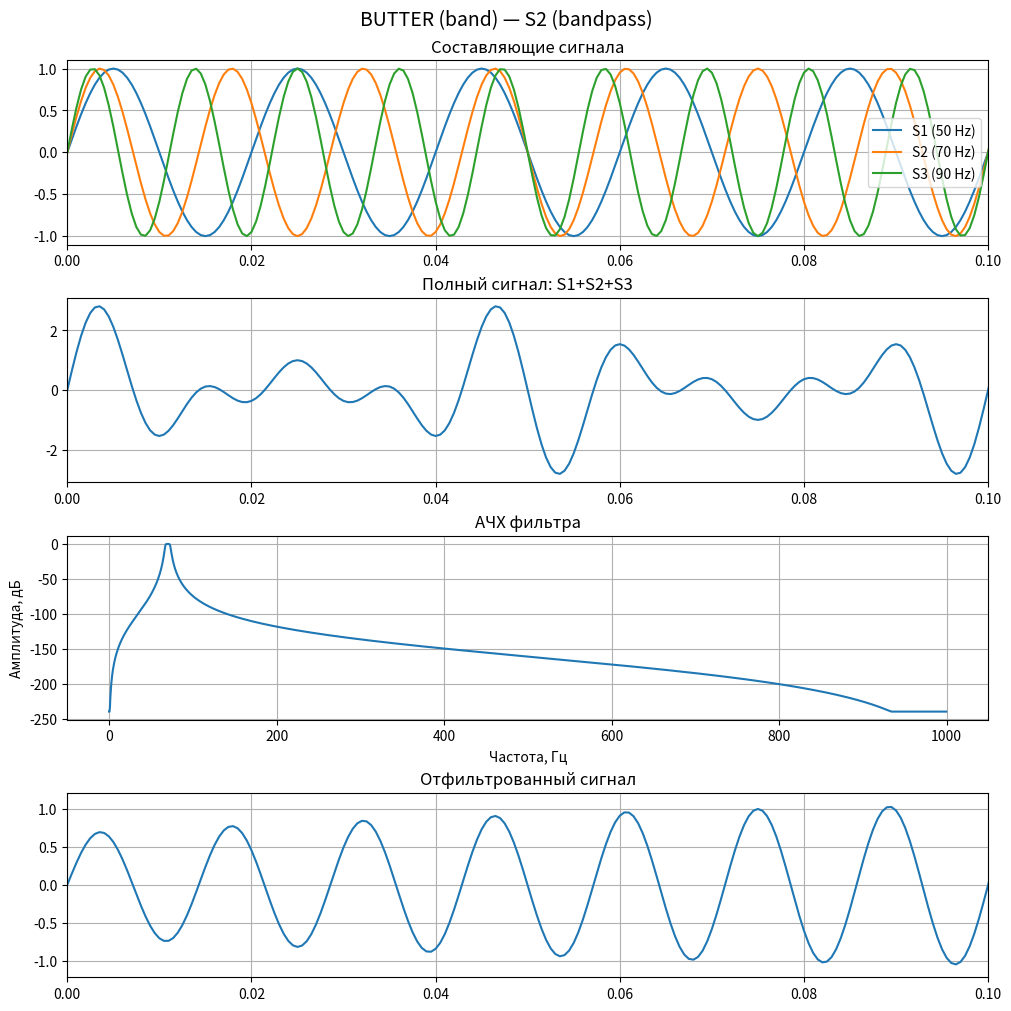
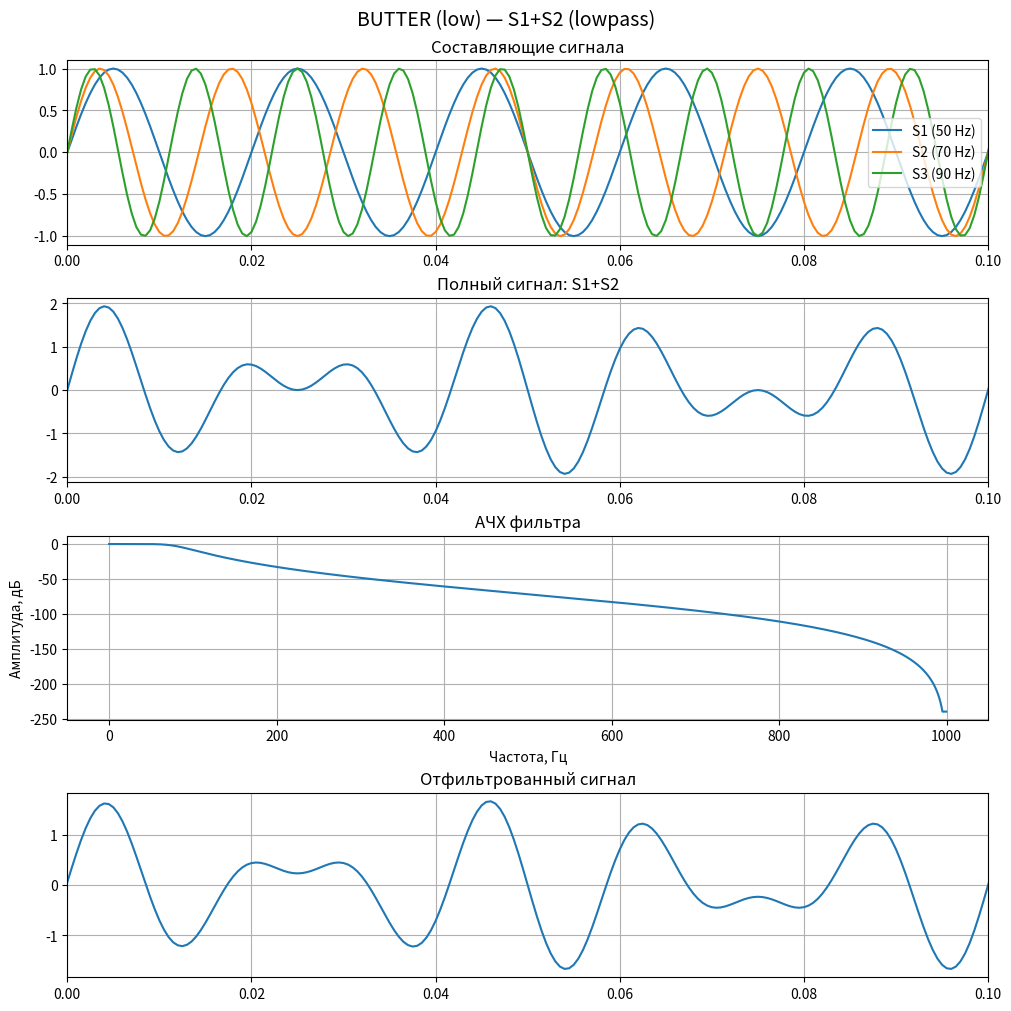
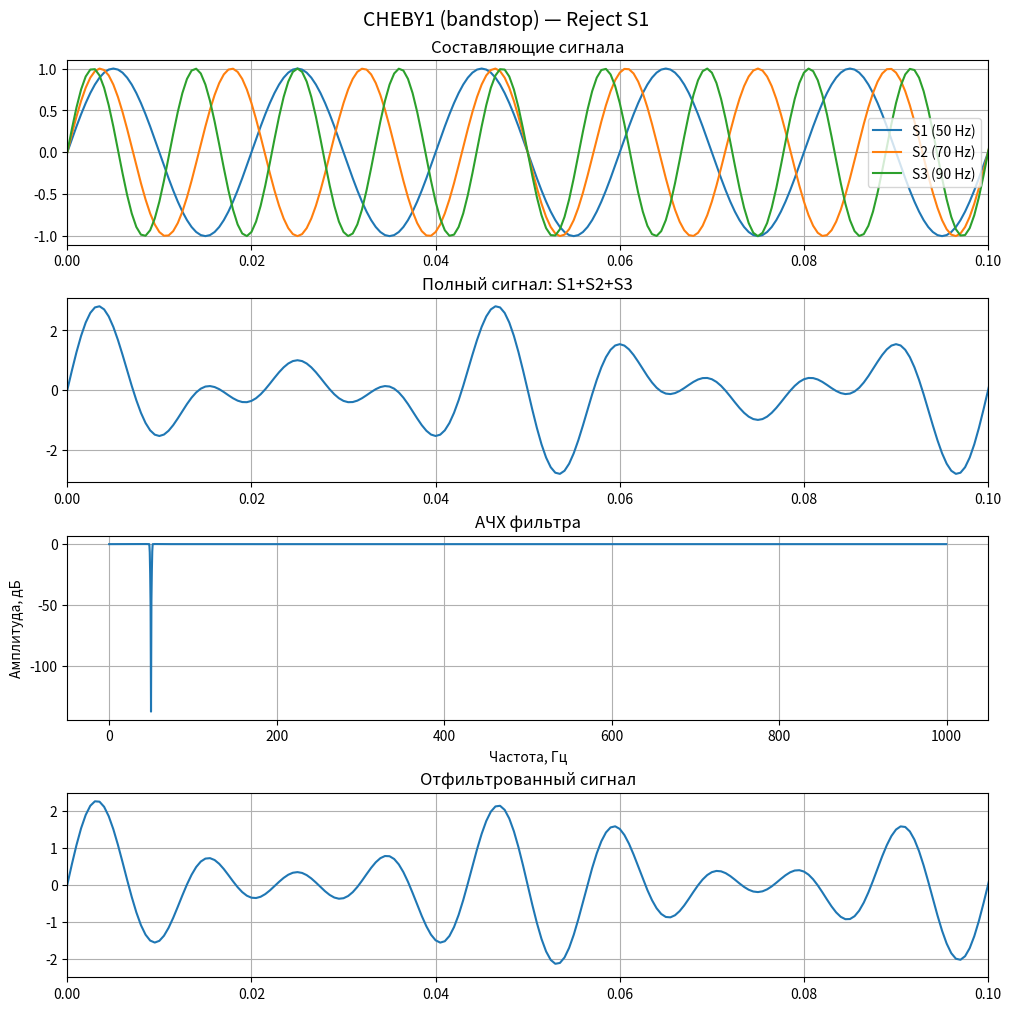
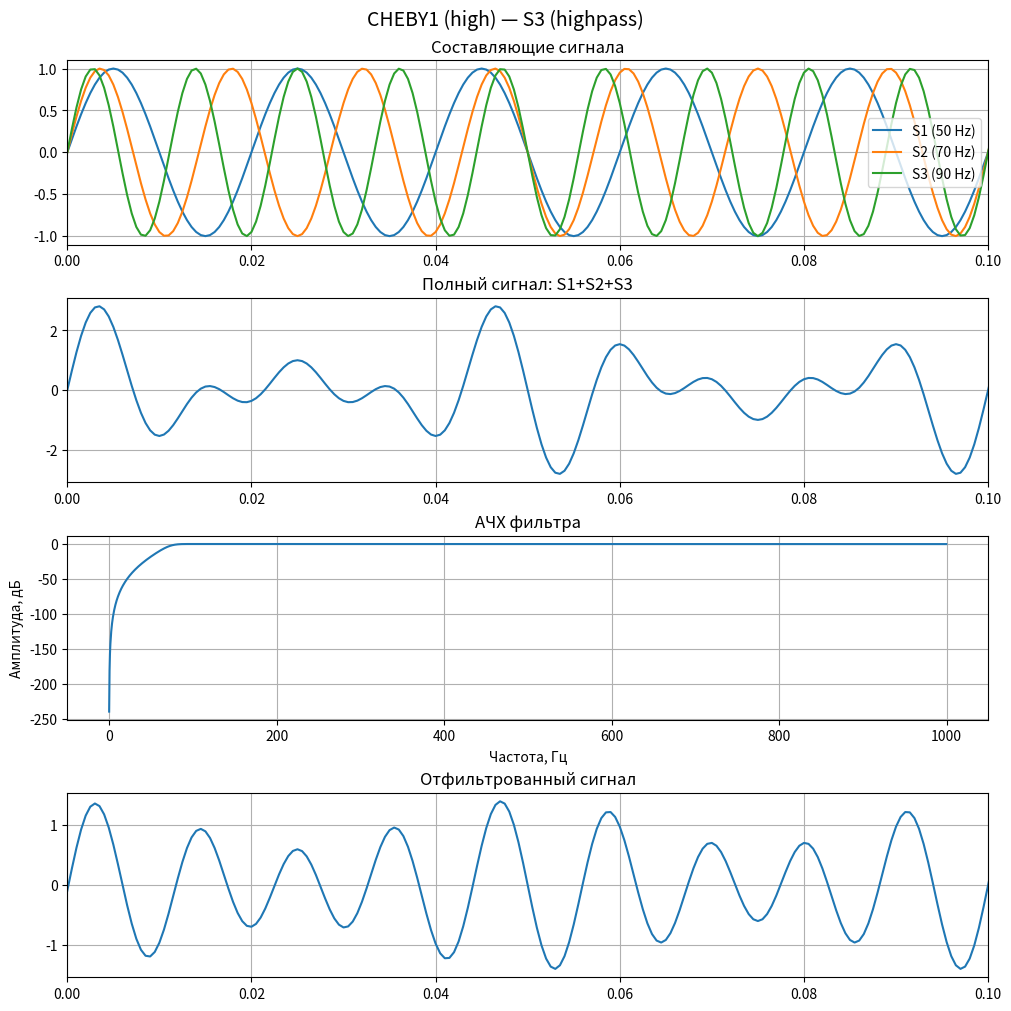
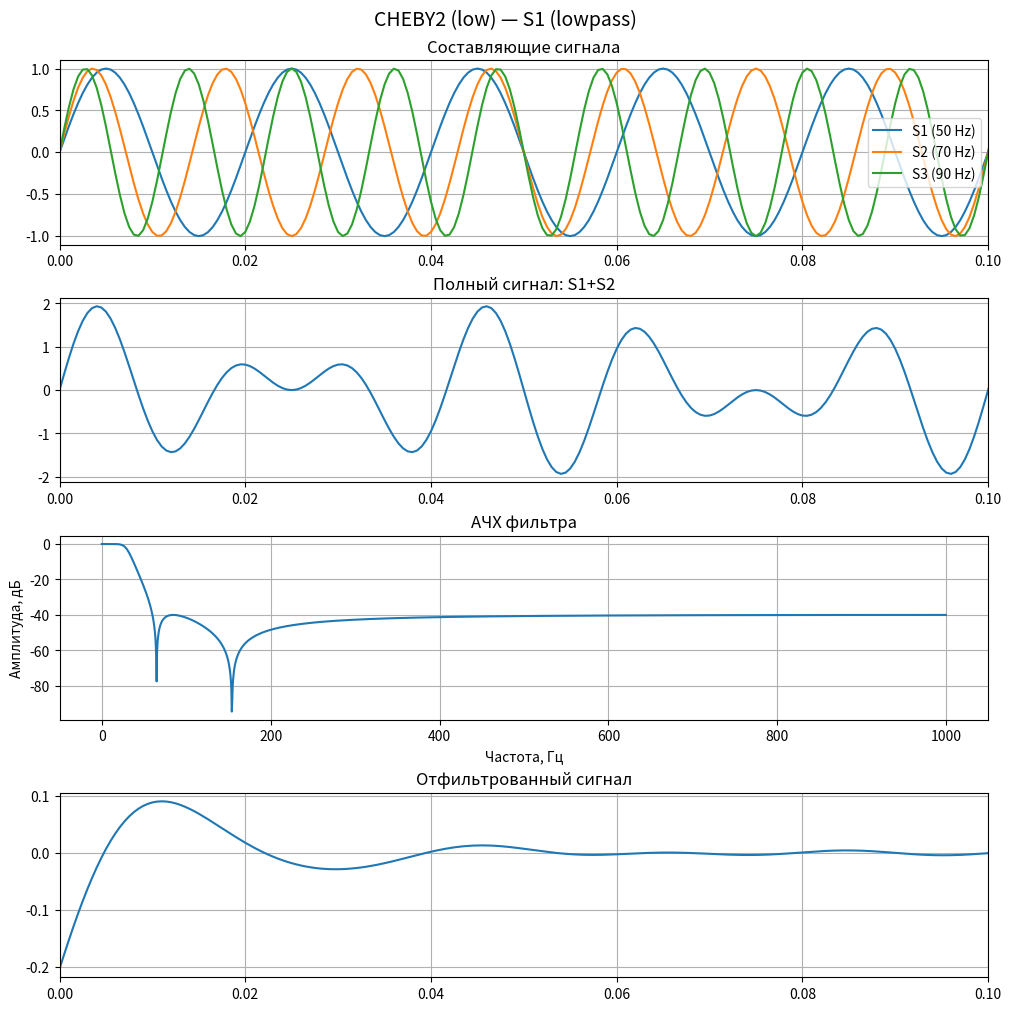
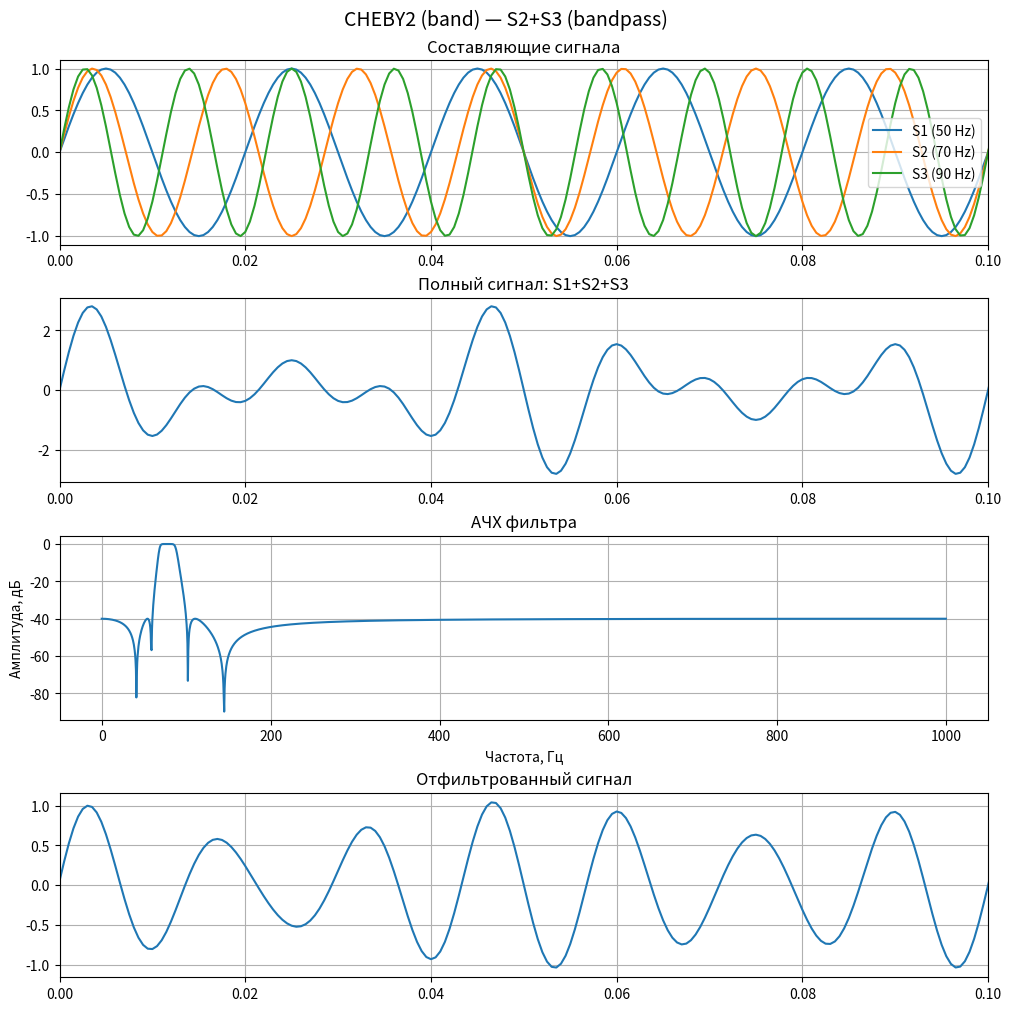
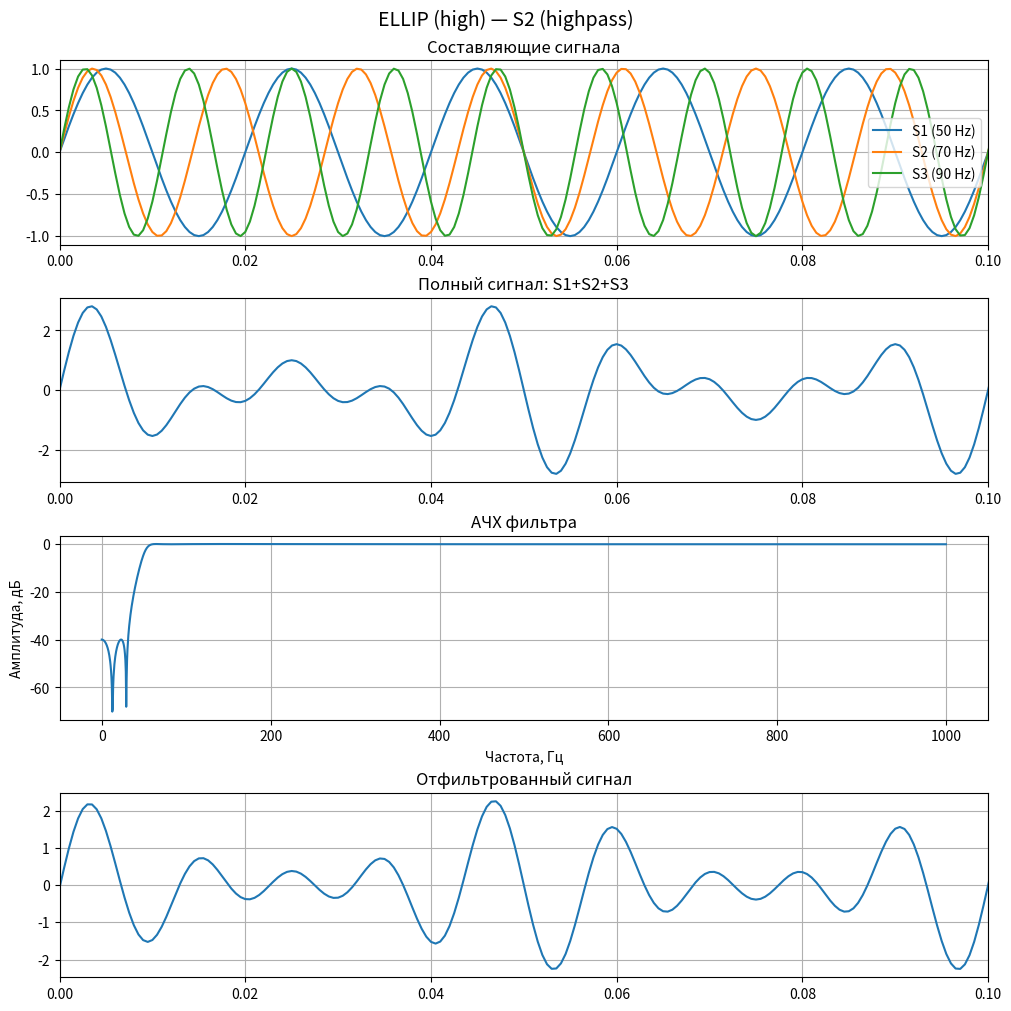
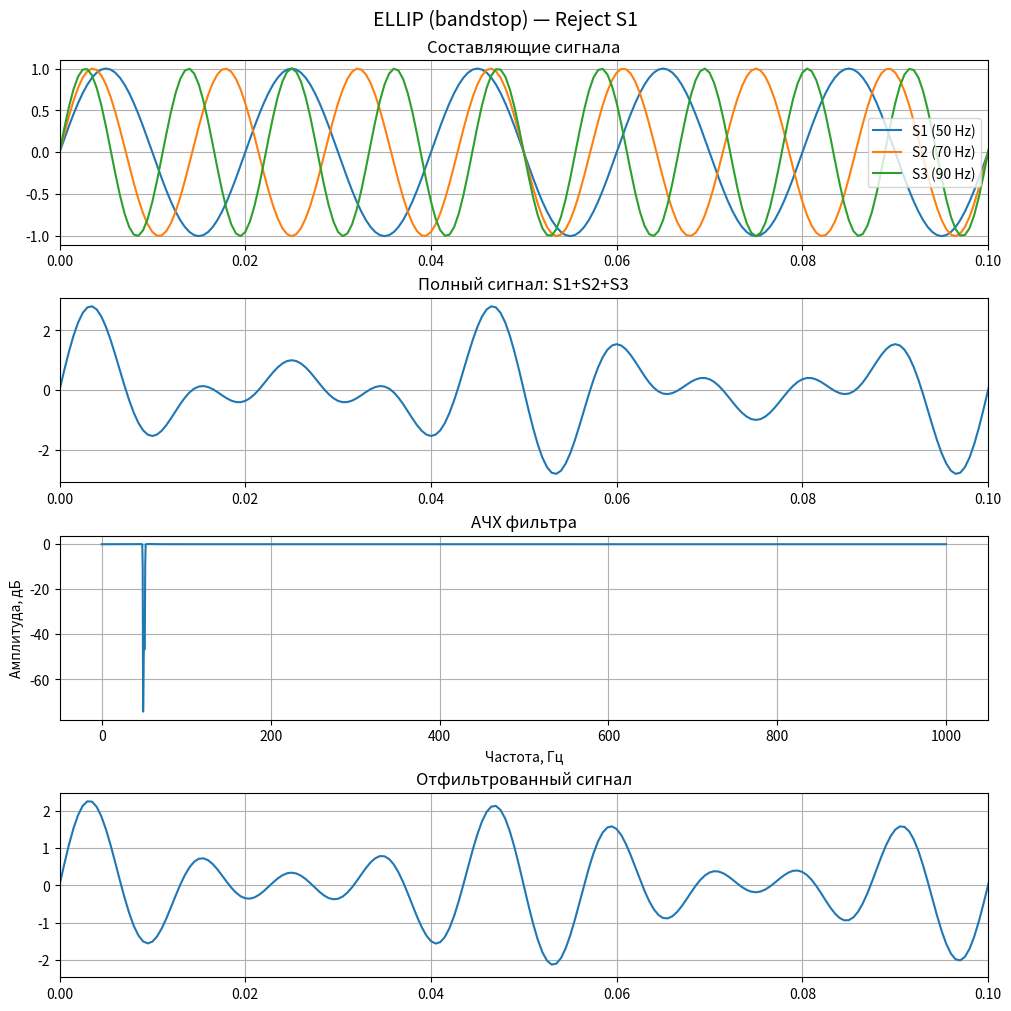

Write the Python code that produced these figures, in order.
import numpy as np
import matplotlib.pyplot as plt
from scipy import signal

fs = 2000
T = 1.0
t = np.linspace(0, T, int(fs*T), endpoint=False)

f1, f2, f3 = 50.0, 70.0, 90.0

s1 = np.sin(2*np.pi*f1*t)
s2 = np.sin(2*np.pi*f2*t)
s3 = np.sin(2*np.pi*f3*t)
sig_s12 = s1 + s2
sig_s123 = s1 + s2 + s3

n = 4
rp = 0.1
rs = 40.0
nyq = fs / 2.0


def design_filter(filt, fcut, btype):
    if isinstance(fcut, (list, tuple, np.ndarray)):
        Wn = [f/nyq for f in fcut]
    else:
        Wn = fcut/nyq
    if filt == 'butter':
        sos = signal.butter(n, Wn, btype=btype, output='sos')
    elif filt == 'cheby1':
        sos = signal.cheby1(n, rp, Wn, btype=btype, output='sos')
    elif filt == 'cheby2':
        sos = signal.cheby2(n, rs, Wn, btype=btype, output='sos')
    elif filt == 'ellip':
        sos = signal.ellip(n, rp, rs, Wn, btype=btype, output='sos')
    else:
        raise ValueError('Unknown filter type')
    return sos


def plot_response(sos, ax):
    w, h = signal.sosfreqz(sos, worN=2000, fs=fs)
    ax.plot(w, 20*np.log10(np.maximum(np.abs(h), 1e-12)))
    ax.set_title('АЧХ фильтра')
    ax.set_xlabel('Частота, Гц')
    ax.set_ylabel('Амплитуда, дБ')
    ax.grid(True)


def apply_and_plot(filt, input_signal, input_label, fcut, btype, title_label):
    sos = design_filter(filt, fcut, btype)
    y = signal.sosfiltfilt(sos, input_signal)

    fig, axs = plt.subplots(4, 1, figsize=(10, 10), constrained_layout=True)

    axs[0].plot(t, s1, label='S1 (50 Hz)')
    axs[0].plot(t, s2, label='S2 (70 Hz)')
    axs[0].plot(t, s3, label='S3 (90 Hz)')
    axs[0].set_xlim(0, 0.1)
    axs[0].set_title('Составляющие сигнала')
    axs[0].legend()
    axs[0].grid(True)

    axs[1].plot(t, input_signal)
    axs[1].set_xlim(0, 0.1)
    axs[1].set_title(f'Полный сигнал: {input_label}')
    axs[1].grid(True)

    plot_response(sos, axs[2])

    axs[3].plot(t, y)
    axs[3].set_xlim(0, 0.1)
    axs[3].set_title('Отфильтрованный сигнал')
    axs[3].grid(True)

    fig.suptitle(f'{filt.upper()} ({btype}) — {title_label}', fontsize=14)
    plt.show()


bw = 6.0

bp_s2 = (f2 - bw/2, f2 + bw/2)
bp_s3 = (f3 - bw/2, f3 + bw/2)
bp_s2s3 = (f2 - 10.0, f3 + 10.0)

lp_s12_cut = (f2 + f3) / 2.0
lp_s1_cut = (f1 + f2) / 2.0
hp_cut_60 = (f1 + f2) / 2.0
hp_cut_80 = (f2 + f3) / 2.0

tasks = [
    ('butter', sig_s123, 'S1+S2+S3', bp_s2, 'band', 'S2 (bandpass)'),
    ('butter', sig_s12,  'S1+S2',    lp_s12_cut, 'low', 'S1+S2 (lowpass)'),
    ('cheby1', sig_s123, 'S1+S2+S3', (f1-2, f1+2), 'bandstop', 'Reject S1'),
    ('cheby1', sig_s123, 'S1+S2+S3', bp_s3[0], 'high', 'S3 (highpass)'),
    ('cheby2', sig_s12,  'S1+S2',    lp_s1_cut, 'low', 'S1 (lowpass)'),
    ('cheby2', sig_s123, 'S1+S2+S3', bp_s2s3, 'band', 'S2+S3 (bandpass)'),
    ('ellip', sig_s123, 'S1+S2+S3', hp_cut_60, 'high', 'S2 (highpass)'),
    ('ellip', sig_s123, 'S1+S2+S3', (f1-2, f1+2), 'bandstop', 'Reject S1'),
]

for filt, sig_in, sig_label, fcut, btype, title in tasks:
    apply_and_plot(filt, sig_in, sig_label, fcut, btype, title)

print("Готово. Все фильтры построены.")
